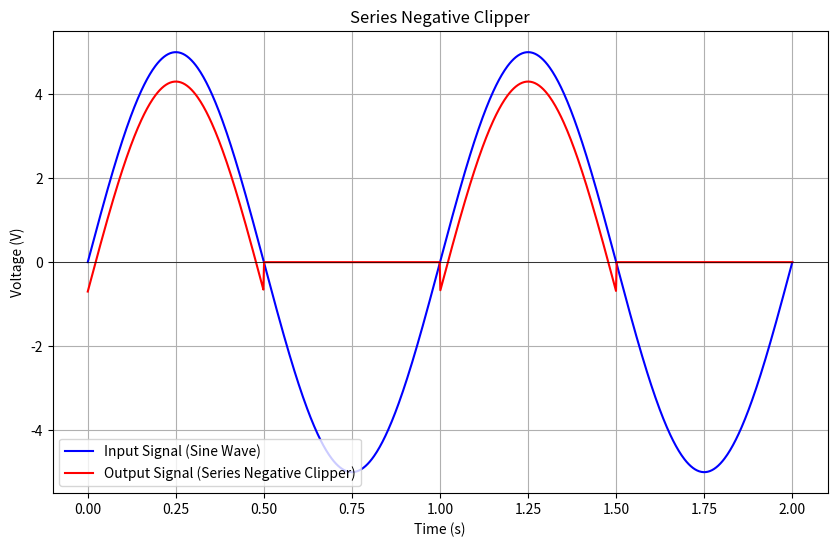

This figure's Python source:
import numpy as np
import matplotlib.pyplot as plt

# Parameters
amplitude = 5          # Amplitude of the input signal
frequency = 1          # Frequency of the input signal (Hz)
time_period = 2        # Time period for one full cycle (seconds)
num_points = 1000      # Number of points in the waveform
diode_forward_voltage = 0.7  # Forward voltage drop of the diode (in volts)

# Time axis
time = np.linspace(0, time_period, num_points)

# Input signal (sine wave)
input_signal = amplitude * np.sin(2 * np.pi * frequency * time)

# Output signal (after clipping)
output_signal = np.where(input_signal >= 0, input_signal - diode_forward_voltage, 0)

# Plotting the input and output signals
plt.figure(figsize=(10, 6))
plt.plot(time, input_signal, label='Input Signal (Sine Wave)', color='blue')
plt.plot(time, output_signal, label='Output Signal (Series Negative Clipper)', color='red')
plt.axhline(0, color='black', linewidth=0.5)  # Reference line at 0V

plt.title('Series Negative Clipper')
plt.xlabel('Time (s)')
plt.ylabel('Voltage (V)')
plt.legend()
plt.grid(True)
plt.show()